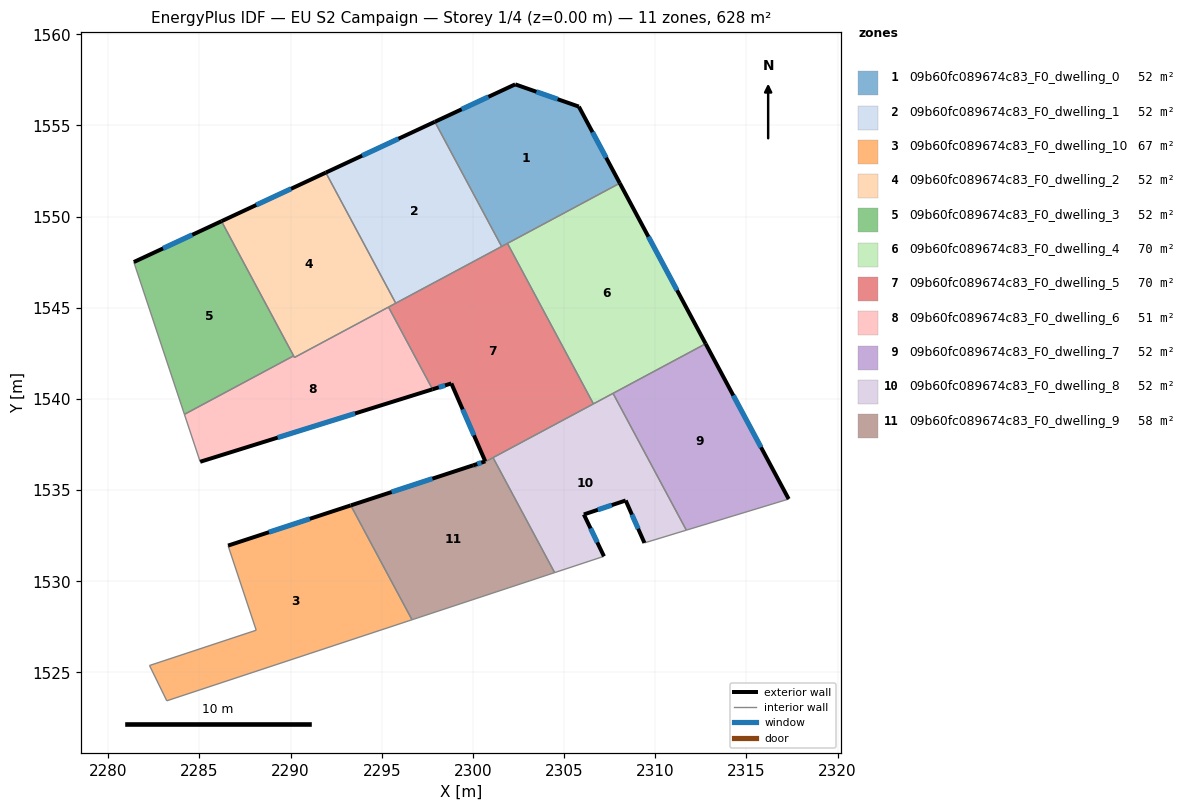
=== STOREY PLAN SPEC (per zone: floor XY polygon, exterior-wall plan segments, windows/doors) ===
zone 1: 09b60fc089674c83_F0_dwelling_0  (52.3 m²)
  floor: (2305.81, 1556.04) (2308.05, 1551.83) (2301.57, 1548.36) (2297.91, 1555.20) (2302.32, 1557.26)
  exterior wall: (2305.81, 1556.04) – (2302.32, 1557.26)  [3.7 m]
    window: (2304.64, 1556.44) – (2303.48, 1556.85)  [1.2 m²]
  exterior wall: (2308.05, 1551.83) – (2305.81, 1556.04)  [4.8 m]
    window: (2307.30, 1553.24) – (2306.55, 1554.64)  [1.6 m²]
  exterior wall: (2302.32, 1557.26) – (2297.91, 1555.20)  [4.9 m]
    window: (2300.85, 1556.57) – (2299.38, 1555.89)  [1.6 m²]
  interior walls: 3
zone 2: 09b60fc089674c83_F0_dwelling_1  (52.3 m²)
  floor: (2297.91, 1555.20) (2301.57, 1548.36) (2295.77, 1545.25) (2291.93, 1552.42)
  exterior wall: (2297.91, 1555.20) – (2291.93, 1552.42)  [6.6 m]
    window: (2295.92, 1554.27) – (2293.92, 1553.35)  [2.2 m²]
  interior walls: 3
zone 3: 09b60fc089674c83_F0_dwelling_10  (66.8 m²)
  floor: (2293.29, 1534.16) (2296.66, 1527.89) (2283.21, 1523.45) (2282.26, 1525.38) (2288.11, 1527.32) (2286.57, 1531.96)
  exterior wall: (2293.29, 1534.16) – (2286.57, 1531.96)  [7.1 m]
    window: (2291.05, 1533.43) – (2288.81, 1532.69)  [2.4 m²]
  interior walls: 6
zone 4: 09b60fc089674c83_F0_dwelling_2  (52.3 m²)
  floor: (2291.93, 1552.42) (2295.77, 1545.25) (2290.21, 1542.28) (2286.21, 1549.75)
  exterior wall: (2291.93, 1552.42) – (2286.21, 1549.75)  [6.3 m]
    window: (2290.02, 1551.53) – (2288.11, 1550.64)  [2.1 m²]
  interior walls: 5
zone 5: 09b60fc089674c83_F0_dwelling_3  (51.6 m²)
  floor: (2286.21, 1549.75) (2290.16, 1542.37) (2284.17, 1539.16) (2281.40, 1547.51)
  exterior wall: (2286.21, 1549.75) – (2281.40, 1547.51)  [5.3 m]
    window: (2284.60, 1549.00) – (2283.00, 1548.26)  [1.8 m²]
  interior walls: 3
zone 6: 09b60fc089674c83_F0_dwelling_4  (69.8 m²)
  floor: (2308.05, 1551.83) (2312.76, 1543.03) (2306.61, 1539.73) (2301.89, 1548.54)
  exterior wall: (2312.76, 1543.03) – (2308.05, 1551.83)  [10.0 m]
    window: (2311.19, 1545.96) – (2309.62, 1548.90)  [3.3 m²]
  interior walls: 4
zone 7: 09b60fc089674c83_F0_dwelling_5  (69.8 m²)
  floor: (2301.89, 1548.54) (2306.61, 1539.73) (2300.08, 1536.24) (2300.02, 1536.37) (2300.67, 1536.58) (2298.81, 1540.85) (2297.78, 1540.53) (2295.37, 1545.04)
  exterior wall: (2298.81, 1540.85) – (2300.67, 1536.58)  [4.7 m]
    window: (2299.43, 1539.43) – (2300.05, 1538.00)  [1.6 m²]
  exterior wall: (2297.78, 1540.53) – (2298.81, 1540.85)  [1.1 m]
    window: (2298.13, 1540.64) – (2298.47, 1540.75)  [0.4 m²]
  exterior wall: (2300.67, 1536.58) – (2300.02, 1536.37)  [0.7 m]
    window: (2300.46, 1536.51) – (2300.23, 1536.44)  [0.2 m²]
  interior walls: 8
zone 8: 09b60fc089674c83_F0_dwelling_6  (50.7 m²)
  floor: (2295.37, 1545.04) (2297.78, 1540.53) (2285.04, 1536.56) (2284.17, 1539.16) (2290.16, 1542.37) (2290.21, 1542.28)
  exterior wall: (2285.04, 1536.56) – (2297.78, 1540.53)  [13.3 m]
    window: (2289.29, 1537.88) – (2293.54, 1539.21)  [4.5 m²]
  interior walls: 5
zone 9: 09b60fc089674c83_F0_dwelling_7  (52.3 m²)
  floor: (2312.76, 1543.03) (2317.32, 1534.51) (2311.70, 1532.81) (2307.68, 1540.31)
  exterior wall: (2317.32, 1534.51) – (2312.76, 1543.03)  [9.7 m]
    window: (2315.80, 1537.35) – (2314.28, 1540.19)  [3.2 m²]
  interior walls: 3
zone 10: 09b60fc089674c83_F0_dwelling_8  (52.3 m²)
  floor: (2307.68, 1540.31) (2311.70, 1532.81) (2309.40, 1532.11) (2308.38, 1534.43) (2306.08, 1533.67) (2307.18, 1531.37) (2304.48, 1530.48) (2301.10, 1536.78)
  exterior wall: (2307.18, 1531.37) – (2306.08, 1533.67)  [2.5 m]
    window: (2306.82, 1532.14) – (2306.45, 1532.90)  [0.8 m²]
  exterior wall: (2308.38, 1534.43) – (2309.40, 1532.11)  [2.5 m]
    window: (2308.72, 1533.66) – (2309.06, 1532.88)  [0.8 m²]
  exterior wall: (2306.08, 1533.67) – (2308.38, 1534.43)  [2.4 m]
    window: (2306.85, 1533.92) – (2307.61, 1534.18)  [0.8 m²]
  interior walls: 6
zone 11: 09b60fc089674c83_F0_dwelling_9  (57.6 m²)
  floor: (2301.10, 1536.78) (2304.48, 1530.48) (2296.66, 1527.89) (2293.30, 1534.16) (2300.02, 1536.37) (2300.08, 1536.24)
  exterior wall: (2300.02, 1536.37) – (2293.30, 1534.16)  [7.1 m]
    window: (2297.78, 1535.63) – (2295.54, 1534.90)  [2.4 m²]
  interior walls: 6

=== DERIVED (storey summary) ===
Building: EU S2 Campaign
Storey: 1 of 4  (floor level z = 0.00 m)
Storey gross floor area: 627.8 m²
Zones on this storey: 11
  - 09b60fc089674c83_F0_dwelling_0: floor 52.3 m²; exterior wall 13.3 m (40.0 m²); 3 window(s) 4.4 m²; WWR 11.1%
  - 09b60fc089674c83_F0_dwelling_1: floor 52.3 m²; exterior wall 6.6 m (19.8 m²); 1 window(s) 2.2 m²; WWR 11.1%
  - 09b60fc089674c83_F0_dwelling_10: floor 66.8 m²; exterior wall 7.1 m (21.2 m²); 1 window(s) 2.4 m²; WWR 11.1%
  - 09b60fc089674c83_F0_dwelling_2: floor 52.3 m²; exterior wall 6.3 m (18.9 m²); 1 window(s) 2.1 m²; WWR 11.1%
  - 09b60fc089674c83_F0_dwelling_3: floor 51.6 m²; exterior wall 5.3 m (15.9 m²); 1 window(s) 1.8 m²; WWR 11.1%
  - 09b60fc089674c83_F0_dwelling_4: floor 69.8 m²; exterior wall 10.0 m (30.0 m²); 1 window(s) 3.3 m²; WWR 11.1%
  - 09b60fc089674c83_F0_dwelling_5: floor 69.8 m²; exterior wall 6.4 m (19.3 m²); 3 window(s) 2.1 m²; WWR 11.1%
  - 09b60fc089674c83_F0_dwelling_6: floor 50.7 m²; exterior wall 13.3 m (40.0 m²); 1 window(s) 4.5 m²; WWR 11.1%
  - 09b60fc089674c83_F0_dwelling_7: floor 52.3 m²; exterior wall 9.7 m (29.0 m²); 1 window(s) 3.2 m²; WWR 11.1%
  - 09b60fc089674c83_F0_dwelling_8: floor 52.3 m²; exterior wall 7.5 m (22.5 m²); 3 window(s) 2.5 m²; WWR 11.1%
  - 09b60fc089674c83_F0_dwelling_9: floor 57.6 m²; exterior wall 7.1 m (21.2 m²); 1 window(s) 2.4 m²; WWR 11.1%
Zone adjacency (shared interzone walls):
  - 09b60fc089674c83_F0_dwelling_0 ↔ 09b60fc089674c83_F0_dwelling_1
  - 09b60fc089674c83_F0_dwelling_0 ↔ 09b60fc089674c83_F0_dwelling_4
  - 09b60fc089674c83_F0_dwelling_0 ↔ 09b60fc089674c83_F0_dwelling_5
  - 09b60fc089674c83_F0_dwelling_1 ↔ 09b60fc089674c83_F0_dwelling_2
  - 09b60fc089674c83_F0_dwelling_1 ↔ 09b60fc089674c83_F0_dwelling_5
  - 09b60fc089674c83_F0_dwelling_10 ↔ 09b60fc089674c83_F0_dwelling_9
  - 09b60fc089674c83_F0_dwelling_2 ↔ 09b60fc089674c83_F0_dwelling_3
  - 09b60fc089674c83_F0_dwelling_2 ↔ 09b60fc089674c83_F0_dwelling_5
  - 09b60fc089674c83_F0_dwelling_2 ↔ 09b60fc089674c83_F0_dwelling_6
  - 09b60fc089674c83_F0_dwelling_3 ↔ 09b60fc089674c83_F0_dwelling_6
  - 09b60fc089674c83_F0_dwelling_4 ↔ 09b60fc089674c83_F0_dwelling_5
  - 09b60fc089674c83_F0_dwelling_4 ↔ 09b60fc089674c83_F0_dwelling_7
  - 09b60fc089674c83_F0_dwelling_4 ↔ 09b60fc089674c83_F0_dwelling_8
  - 09b60fc089674c83_F0_dwelling_5 ↔ 09b60fc089674c83_F0_dwelling_6
  - 09b60fc089674c83_F0_dwelling_5 ↔ 09b60fc089674c83_F0_dwelling_8
  - 09b60fc089674c83_F0_dwelling_5 ↔ 09b60fc089674c83_F0_dwelling_9
  - 09b60fc089674c83_F0_dwelling_7 ↔ 09b60fc089674c83_F0_dwelling_8
  - 09b60fc089674c83_F0_dwelling_8 ↔ 09b60fc089674c83_F0_dwelling_9